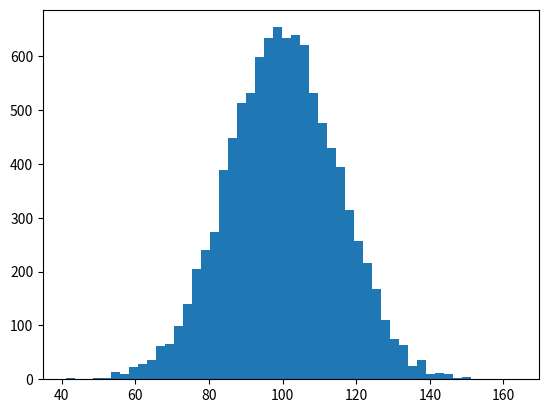

This chart was generated by the following Python code: (Note: this script raises an exception after producing the figure.)
import numpy as np
import matplotlib.pyplot as plt

mu, sigma = 100, 15
x = mu + sigma * np.random.randn(10000)

# the histogram of the data
n, bins, patches = plt.hist(x, 50, normed=1, facecolor='g', alpha=0.75)


plt.xlabel('Smarts')
plt.ylabel('Probability')
plt.title('Histogram of IQ')
plt.text(60, .025, r'$\mu=100,\ \sigma=15$')
plt.axis([40, 160, 0, 0.03])
plt.grid(True)
plt.show()